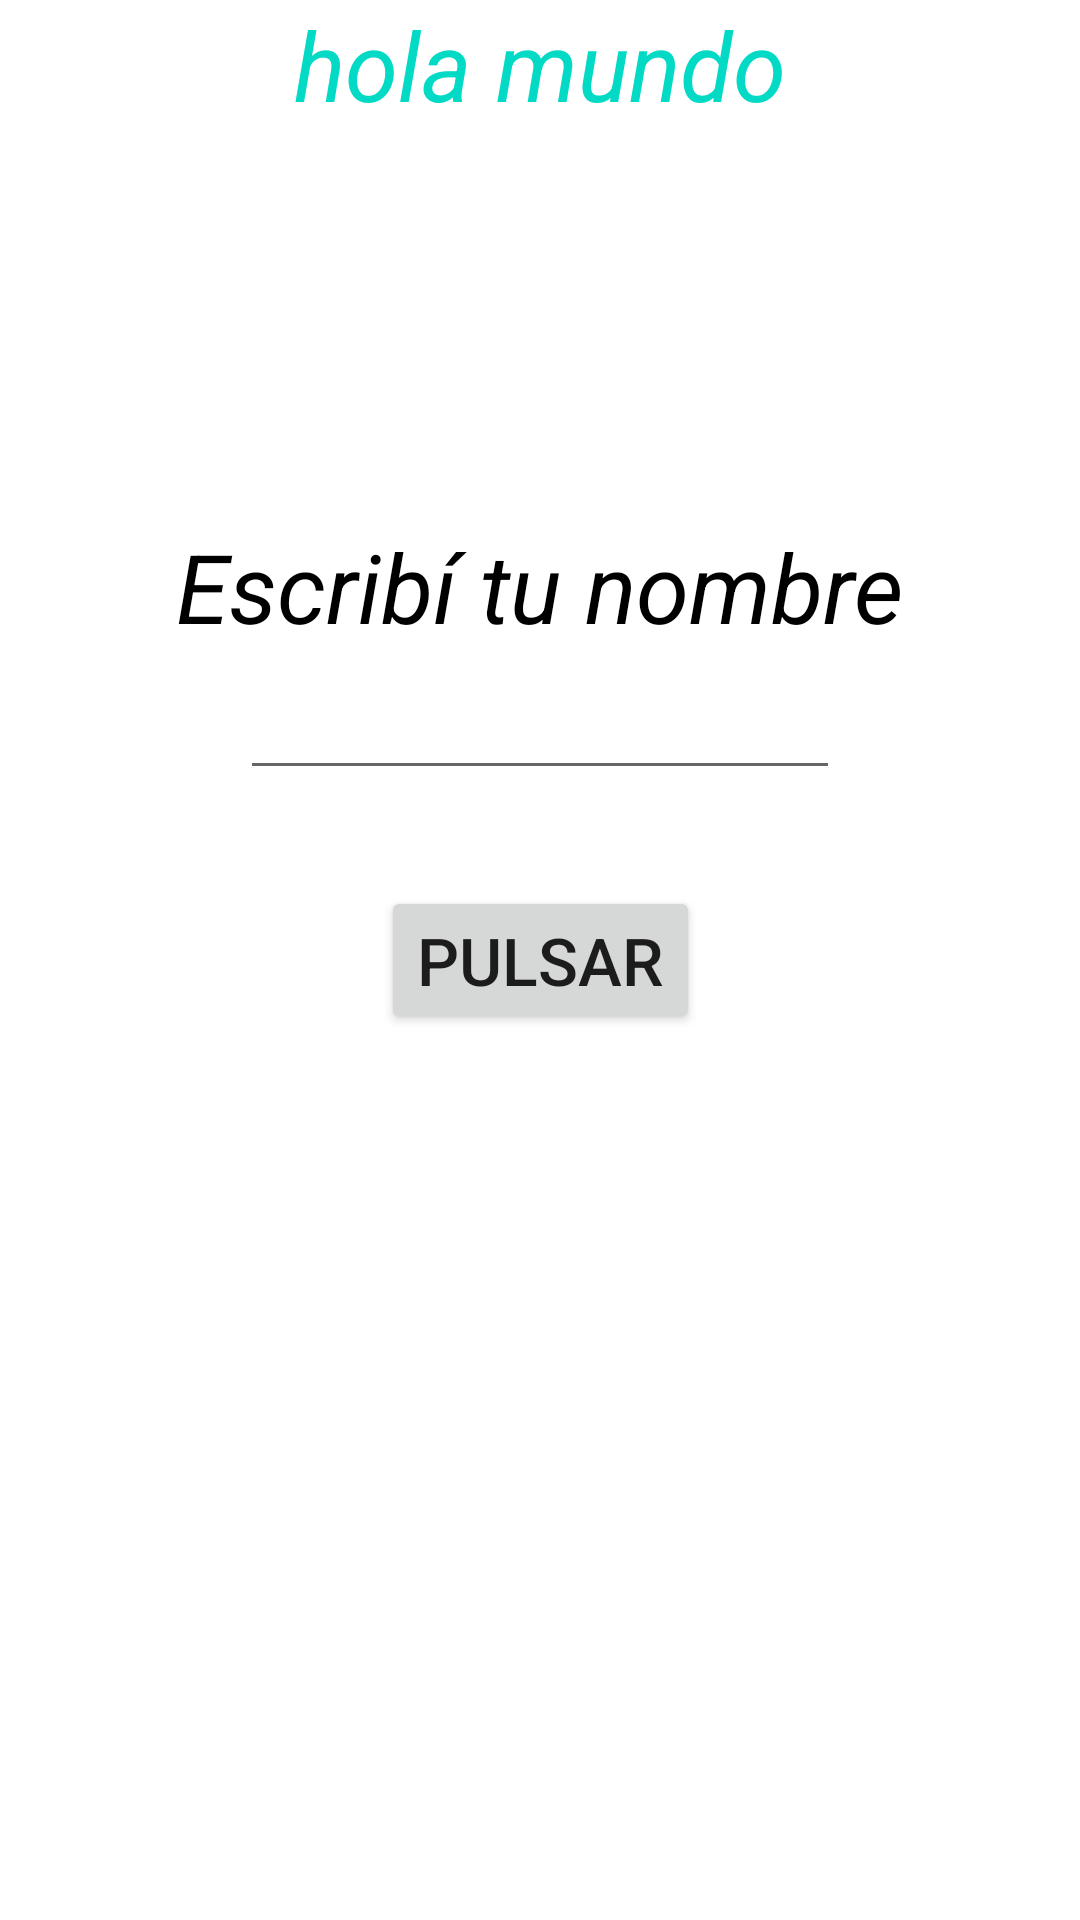

Android layout source for this screen:
<!-- AndroidManifest.xml: application theme Theme.AndroidFirst -->
<!-- res/layout/activity_first_app.xml -->
<?xml version="1.0" encoding="utf-8"?>
<androidx.constraintlayout.widget.ConstraintLayout xmlns:android="http://schemas.android.com/apk/res/android"
    xmlns:app="http://schemas.android.com/apk/res-auto"
    xmlns:tools="http://schemas.android.com/tools"
    android:id="@+id/main"
    android:layout_width="match_parent"
    android:layout_height="match_parent"
    tools:context=".firstapp.FirstAppActivity">

    <TextView
        android:id="@+id/escribirNombre"
        android:layout_width="wrap_content"
        android:layout_height="wrap_content"
        android:text="Escribí tu nombre"
        android:textColor="@color/black"
        android:textSize="32sp"
        android:textStyle="italic"
        app:layout_constraintEnd_toEndOf="parent"
        app:layout_constraintStart_toStartOf="parent"
        app:layout_constraintBottom_toTopOf="@+id/editTexto">

    </TextView>

    <TextView
        android:id="@+id/holamundo"
        android:layout_width="wrap_content"
        android:layout_height="wrap_content"
        android:text="hola mundo"
        android:textColor="@color/teal_200"
        android:textSize="32sp"
        android:textStyle="italic"
        app:layout_constraintEnd_toEndOf="parent"
        app:layout_constraintStart_toStartOf="parent"
        app:layout_constraintTop_toTopOf="parent">

    </TextView>

    <EditText
        android:id="@+id/editTexto"
        android:layout_width="200dp"
        android:layout_height="wrap_content"
        android:layout_marginBottom="32dp"
        android:textColor="@color/teal_200"
        android:textSize="22sp"
        android:textStyle="italic"
        android:inputType="text"
        android:maxLines="1"
        app:layout_constraintBottom_toTopOf="@+id/btnPulsar"
        app:layout_constraintEnd_toEndOf="parent"
        app:layout_constraintStart_toStartOf="parent">

    </EditText>

    <Button
        android:id="@+id/btnPulsar"
        android:layout_width="wrap_content"
        android:layout_height="wrap_content"
        android:text="pulsar"
        android:textSize="22sp"
        app:layout_constraintBottom_toBottomOf="parent"
        app:layout_constraintEnd_toEndOf="parent"
        app:layout_constraintStart_toStartOf="parent"
        app:layout_constraintTop_toTopOf="parent">

    </Button>

</androidx.constraintlayout.widget.ConstraintLayout>
<!-- resources referenced by this layout -->
<resources>
  <color name="black">#FF000000</color>
  <color name="teal_200">#FF03DAC5</color>
  <style name="Theme.AndroidFirst" parent="Theme.MaterialComponents.DayNight.DarkActionBar">
          
          <item name="colorPrimary">@color/purple_500</item>
          <item name="colorPrimaryVariant">@color/purple_700</item>
          <item name="colorOnPrimary">@color/white</item>
          
          <item name="colorSecondary">@color/teal_200</item>
          <item name="colorSecondaryVariant">@color/teal_700</item>
          <item name="colorOnSecondary">@color/black</item>
          
          <item name="android:statusBarColor">?attr/colorPrimaryVariant</item>
          
      </style>
  <color name="purple_500">#FF6200EE</color>
  <color name="purple_700">#FF3700B3</color>
  <color name="white">#FFFFFFFF</color>
  <color name="teal_700">#FF018786</color>
</resources>
